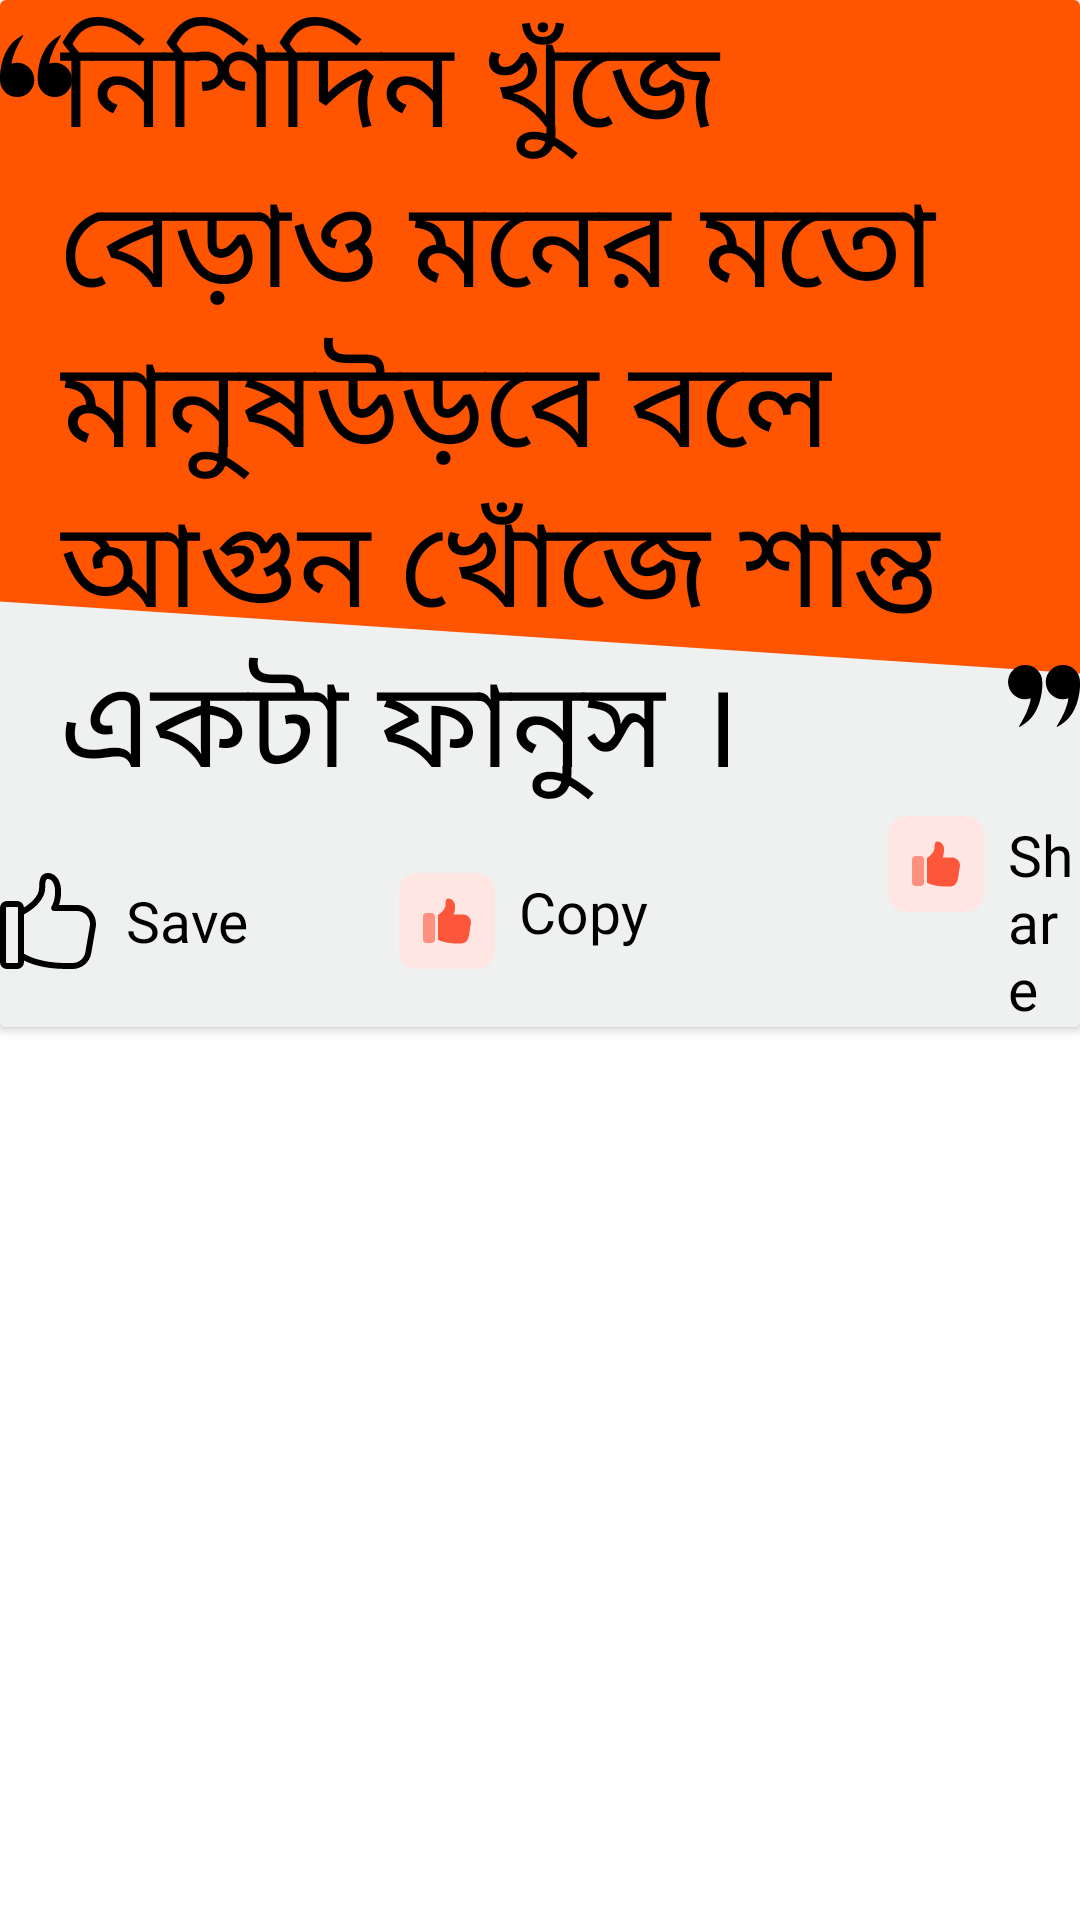

Android layout source for this screen:
<!-- AndroidManifest.xml: application theme Theme.Awesome_Qoute_App -->
<!-- res/layout/quote_sample.xml -->
<?xml version="1.0" encoding="utf-8"?>
<LinearLayout xmlns:android="http://schemas.android.com/apk/res/android"
    android:layout_width="match_parent"
    android:layout_height="wrap_content">


    <androidx.cardview.widget.CardView
        android:layout_width="match_parent"
        android:layout_height="wrap_content">

        <RelativeLayout
            android:layout_width="match_parent"
            android:layout_height="wrap_content"
            android:background="#EFF1F1">

            <RelativeLayout
                android:layout_width="match_parent"
                android:layout_height="wrap_content"
                android:id="@+id/itemcontainner">
                <ImageView
                    android:id="@+id/samplemainimage"
                    android:layout_width="wrap_content"
                    android:layout_height="250dp"
                    android:rotation="180"
                    android:scaleType="centerCrop"
                    android:src="@drawable/ic_wavefou" />


                <ImageView
                    android:layout_width="wrap_content"
                    android:layout_height="wrap_content"
                    android:layout_marginTop="10dp"
                    android:id="@+id/sample_Left_quote_id"
                    android:src="@drawable/ic_menu_quote" />

                <ImageView
                    android:layout_width="wrap_content"
                    android:layout_height="wrap_content"
                    android:layout_alignParentRight="true"
                    android:layout_marginTop="220dp"
                    android:rotation="180"
                    android:src="@drawable/ic_menu_quote"
                    android:id="@+id/sample_right_quote_id"/>


                <TextView
                    android:id="@+id/quoteid"
                    android:layout_width="wrap_content"
                    android:layout_height="wrap_content"
                    android:layout_centerInParent="true"
                    android:layout_marginLeft="20dp"
                    android:layout_marginRight="20dp"
                    android:fontFamily="@font/azadporunicode"
                    android:text="নিশিদিন খুঁজে বেড়াও মনের মতো মানুষউড়বে বলে আগুন খোঁজে শান্ত একটা ফানুস ।"
                    android:textColor="@color/black"
                    android:textSize="40sp" />

            </RelativeLayout>



            <LinearLayout
                android:layout_below="@id/itemcontainner"
                android:layout_width="match_parent"
                android:layout_height="wrap_content"
                android:orientation="vertical"
                android:gravity="center">



                <LinearLayout
                    android:layout_width="match_parent"
                    android:layout_height="wrap_content"
                    android:orientation="horizontal"
                    android:gravity="center">

                    <LinearLayout
                        android:layout_width="wrap_content"
                        android:layout_height="wrap_content"
                        android:orientation="horizontal"
                        android:layout_marginEnd="50dp"
                        android:id="@+id/sample_save_id">

                        <ImageView
                            android:layout_width="32dp"
                            android:layout_height="32dp"
                            android:src="@drawable/ic_likesec"/>

                        <TextView
                            android:layout_width="wrap_content"
                            android:layout_height="wrap_content"
                            android:fontFamily="@font/baloo"
                            android:text="Save"
                            android:textColor="@color/black"
                            android:textSize="19sp"
                            android:layout_marginLeft="10dp"
                            android:layout_gravity="center"/>

                    </LinearLayout>


                    <LinearLayout
                        android:layout_width="wrap_content"
                        android:layout_height="wrap_content"
                        android:orientation="horizontal"
                        android:layout_marginRight="60dp"
                        android:id="@+id/sample_copy_id"
                        >

                        <ImageView
                            android:layout_width="32dp"
                            android:layout_height="32dp"
                            android:src="@drawable/ic_like"/>
                        <TextView
                            android:layout_width="wrap_content"
                            android:layout_height="wrap_content"
                            android:text="Copy"
                            android:textSize="19sp"
                            android:textColor="@color/black"
                            android:fontFamily="@font/baloo"
                            android:layout_marginLeft="8dp"/>


                    </LinearLayout>


                    <LinearLayout
                        android:layout_width="wrap_content"
                        android:layout_height="wrap_content"
                        android:layout_marginStart="20dp"
                        android:orientation="horizontal"
                        android:id="@+id/sample_share_id">

                        <ImageView
                            android:layout_width="32dp"
                            android:layout_height="32dp"
                            android:src="@drawable/ic_like" />

                        <TextView
                            android:layout_width="wrap_content"
                            android:layout_height="wrap_content"
                            android:layout_gravity="center"
                            android:layout_marginLeft="8dp"
                            android:fontFamily="@font/baloo"
                            android:text="Share"
                            android:textColor="@color/black"
                            android:textSize="19sp" />
                    </LinearLayout>
                </LinearLayout>

            </LinearLayout>

        </RelativeLayout>


    </androidx.cardview.widget.CardView>


</LinearLayout>
<!-- resources referenced by this layout -->
<resources>
  <!-- drawable ic_like (drawable) -->
  <vector xmlns:android="http://schemas.android.com/apk/res/android"
      android:width="512dp"
      android:height="512dp"
      android:viewportWidth="32"
      android:viewportHeight="32">
    <path
        android:pathData="m26,32h-20c-3.314,0 -6,-2.686 -6,-6v-20c0,-3.314 2.686,-6 6,-6h20c3.314,0 6,2.686 6,6v20c0,3.314 -2.686,6 -6,6z"
        android:fillColor="#ffe6e2"/>
    <path
        android:pathData="m9.167,13.333c-0.644,0 -1.167,0.524 -1.167,1.167v7.667c0,0.643 0.523,1.167 1.167,1.167 0.614,-0.114 2.833,0.486 2.833,-1.167v-7.667c0,-1.669 -2.256,-1.06 -2.833,-1.167z"
        android:fillColor="#fd907e"/>
    <path
        android:pathData="m21.334,13.833h-3.147s0.5,-1 0.5,-2.667c0,-2 -1.5,-2.667 -2.167,-2.667s-1,0.333 -1,2c0,1.584 -1.534,2.858 -2.521,3.515v8.259c3.298,1.526 7.102,1.171 7.587,1.226 3.367,0 2.679,-4.353 3.373,-6.547 0.282,-1.632 -0.972,-3.119 -2.625,-3.119z"
        android:fillColor="#fc573b"/>
  </vector>
  <!-- drawable ic_menu_quote (drawable) -->
  <?xml version="1.0" encoding="utf-8"?>
  <vector xmlns:android="http://schemas.android.com/apk/res/android"
      android:width="24.044dp"
      android:height="24.044dp"
      android:viewportWidth="508.044"
      android:viewportHeight="508.044"
      >
  
      <path
  
          android:fillColor="#000000"
          android:pathData="M0.108,352.536c0,66.794,54.144,120.938,120.937,120.938c66.794,0,120.938-54.144,120.938-120.938 s-54.144-120.937-120.938-120.937c-13.727,0-26.867,2.393-39.168,6.61C109.093,82.118,230.814-18.543,117.979,64.303 C-7.138,156.17-0.026,348.84,0.114,352.371C0.114,352.426,0.108,352.475,0.108,352.536z" />
      <path
          android:fillColor="#000000"
          android:pathData="M266.169,352.536c0,66.794,54.144,120.938,120.938,120.938s120.938-54.144,120.938-120.938S453.9,231.599,387.106,231.599 c-13.728,0-26.867,2.393-39.168,6.61C375.154,82.118,496.875-18.543,384.04,64.303C258.923,156.17,266.034,348.84,266.175,352.371 C266.175,352.426,266.169,352.475,266.169,352.536z" />
  </vector>
  <!-- drawable ic_wavefou (drawable) -->
  <vector xmlns:android="http://schemas.android.com/apk/res/android"
      android:width="1440dp"
      android:height="320dp"
      android:viewportWidth="1440"
      android:viewportHeight="320">
    <path
        android:pathData="M0,0L1440,96L1440,320L0,320Z"
        android:fillColor="#ff5500"/>
  </vector>
  <style name="Theme.Awesome_Qoute_App" parent="Theme.MaterialComponents.Light.DarkActionBar">
          
          <item name="colorPrimary">@color/purple_500</item>
          <item name="colorPrimaryVariant">@color/purple_700</item>
          <item name="colorOnPrimary">@color/white</item>
          
          <item name="colorSecondary">@color/teal_200</item>
          <item name="colorSecondaryVariant">@color/teal_700</item>
          <item name="colorOnSecondary">@color/black</item>
          
          <item name="android:statusBarColor" tools:targetApi="l">?attr/colorPrimaryVariant</item>
          
      </style>
  <!-- not gathered from this repository: default colours our renderer supplied (Android Studio template values) -->
  <color name="purple_500">#FF6200EE</color>
  <color name="purple_700">#FF3700B3</color>
  <color name="teal_200">#FF03DAC5</color>
  <color name="teal_700">#FF018786</color>
  <color name="black">#FF000000</color>
  <color name="white">#FFFFFFFF</color>
</resources>
